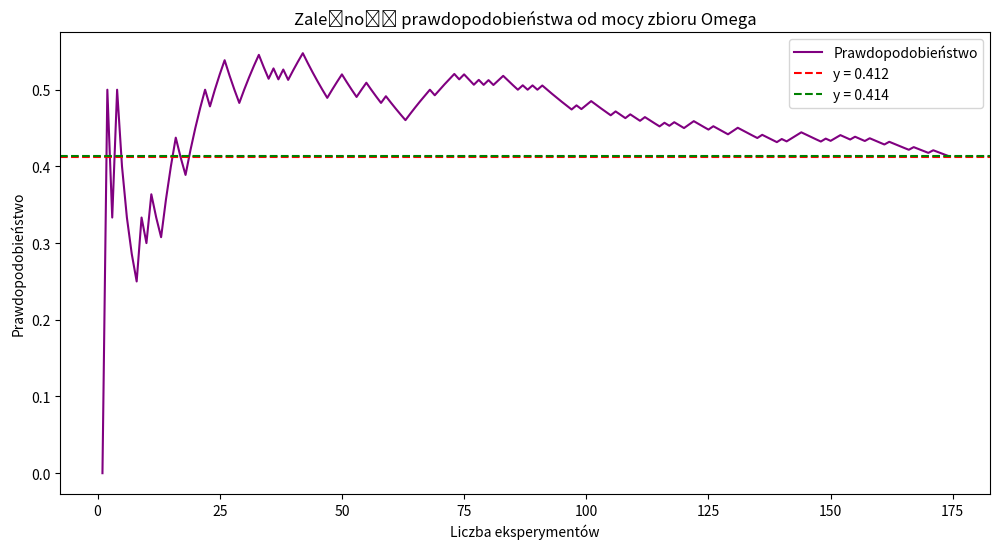

Source code (Python):
import random
import matplotlib.pyplot as plt

zbior_kart = []
trefle = []
moc_zbioru_a = 0
moc_zbioru_omega = 0
prawdopodobienstwo = 0
licznik_eksperymentow = []
prawdopodobienstwa = []

while True:
    for i in range (3):
        wylosowana_karta = random.randint(1, 52)    
        
        while wylosowana_karta in zbior_kart:
            wylosowana_karta = random.randint(1, 52)

        zbior_kart.append(wylosowana_karta)
        
        if 1 <= wylosowana_karta <= 13:
            trefle.append(wylosowana_karta)
        
    if (len(trefle) == 0):
        moc_zbioru_a += 1
        moc_zbioru_omega += 1
    else:
        moc_zbioru_omega += 1
        
    trefle.clear()
    zbior_kart.clear()
    prawdopodobienstwo = moc_zbioru_a/moc_zbioru_omega
    licznik_eksperymentow.append(moc_zbioru_omega)
    prawdopodobienstwa.append(prawdopodobienstwo)

    
    if 0.412 < prawdopodobienstwo < 0.414:
        break

plt.figure(figsize=(12, 6))

plt.plot(licznik_eksperymentow, prawdopodobienstwa, color='purple', label='Prawdopodobieństwo')
plt.axhline(y=0.412, color='red', linestyle='--', label='y = 0.412')
plt.axhline(y=0.414, color='green', linestyle='--', label='y = 0.414')
plt.xlabel('Liczba eksperymentów')
plt.ylabel('Prawdopodobieństwo')
plt.title('Zależność prawdopodobieństwa od mocy zbioru Omega')
plt.legend()
plt.show()